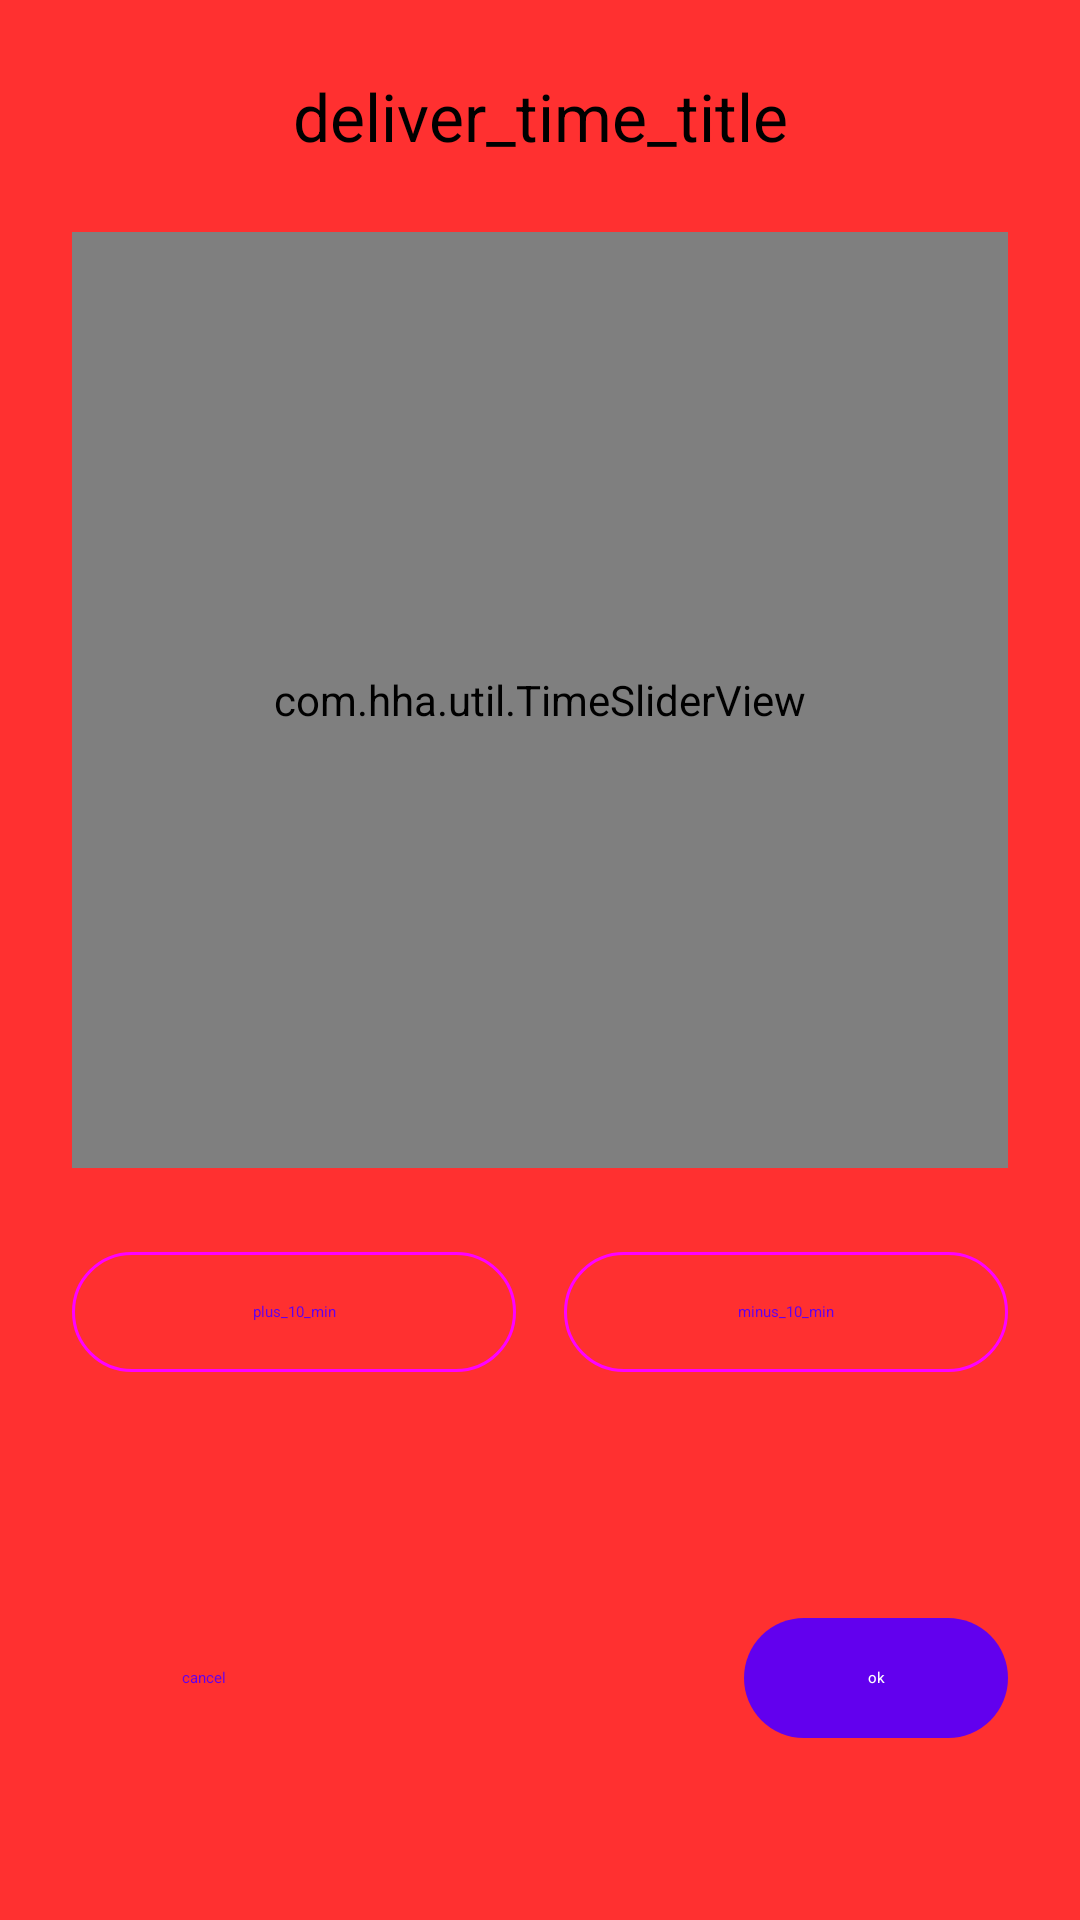

Produce the Android XML layout that renders to this screen, including the resource entries it uses.
<!-- AndroidManifest.xml: application theme Theme.KassakuGRPCClient -->
<!-- res/layout/modal_dialog_time_edit.xml -->
<?xml version="1.0" encoding="utf-8"?>
<androidx.constraintlayout.widget.ConstraintLayout xmlns:android="http://schemas.android.com/apk/res/android"
    xmlns:app="http://schemas.android.com/apk/res-auto"
    xmlns:tools="http://schemas.android.com/tools"
    android:layout_width="match_parent"
    android:layout_height="wrap_content"
    android:background="@color/COLOUR_MESSAGEBOX_BACKGROUND"
    android:padding="24dp">

    
    <TextView
        android:id="@+id/time_slider_dialog_title"
        android:layout_width="0dp"
        android:layout_height="wrap_content"
        android:gravity="center"
        android:text="deliver_time_title"
        android:textAppearance="@style/TextAppearance.Material3.TitleLarge"
        android:textColor="?attr/colorOnSurface"
        app:layout_constraintEnd_toEndOf="parent"
        app:layout_constraintStart_toStartOf="parent"
        app:layout_constraintTop_toTopOf="parent"
        tools:text="Set Deliver Time" />

    
    <com.hha.util.TimeSliderView
        android:id="@+id/time_slider_view"
        android:layout_width="0dp"
        android:layout_height="0dp"
        android:layout_marginTop="24dp"
        app:layout_constraintDimensionRatio="1:1"
        app:layout_constraintEnd_toEndOf="parent"
        app:layout_constraintStart_toStartOf="parent"
        app:layout_constraintTop_toBottomOf="@id/time_slider_dialog_title" />

    
    <com.google.android.material.button.MaterialButton
        android:id="@+id/button_plus_10_minutes"
        style="@style/Widget.Material3.Button.OutlinedButton"
        android:layout_width="0dp"
        android:layout_height="wrap_content"
        android:layout_marginTop="24dp"
        android:layout_marginEnd="8dp"
        android:text="plus_10_min"
        app:layout_constraintEnd_toStartOf="@+id/button_minus_10_minutes"
        app:layout_constraintHorizontal_chainStyle="packed"
        app:layout_constraintStart_toStartOf="parent"
        app:layout_constraintTop_toBottomOf="@id/time_slider_view" />

    <com.google.android.material.button.MaterialButton
        android:id="@+id/button_minus_10_minutes"
        style="@style/Widget.Material3.Button.OutlinedButton"
        android:layout_width="0dp"
        android:layout_height="wrap_content"
        android:layout_marginStart="8dp"
        android:text="minus_10_min"
        app:layout_constraintEnd_toEndOf="parent"
        app:layout_constraintStart_toEndOf="@+id/button_plus_10_minutes"
        app:layout_constraintTop_toTopOf="@id/button_plus_10_minutes" />

    
    <View
        android:id="@+id/divider"
        android:layout_width="0dp"
        android:layout_height="1dp"
        android:layout_marginTop="24dp"
        android:background="?attr/colorOutline"
        app:layout_constraintEnd_toEndOf="parent"
        app:layout_constraintStart_toStartOf="parent"
        app:layout_constraintTop_toBottomOf="@id/button_plus_10_minutes" />

    
    <com.google.android.material.button.MaterialButton
        android:id="@+id/button_cancel"
        style="@style/Widget.Material3.Button.TextButton"
        android:layout_width="wrap_content"
        android:layout_height="wrap_content"
        android:layout_marginTop="16dp"
        android:text="cancel"
        app:layout_constraintBottom_toBottomOf="parent"
        app:layout_constraintEnd_toStartOf="@+id/button_ok"
        app:layout_constraintHorizontal_chainStyle="spread_inside"
        app:layout_constraintStart_toStartOf="parent"
        app:layout_constraintTop_toBottomOf="@id/divider" />

    <com.google.android.material.button.MaterialButton
        android:id="@+id/button_ok"
        style="@style/Widget.Material3.Button"
        android:layout_width="wrap_content"
        android:layout_height="wrap_content"
        android:text="ok"
        app:layout_constraintBottom_toBottomOf="@id/button_cancel"
        app:layout_constraintEnd_toEndOf="parent"
        app:layout_constraintStart_toEndOf="@+id/button_cancel"
        app:layout_constraintTop_toTopOf="@id/button_cancel" />

</androidx.constraintlayout.widget.ConstraintLayout>
<!-- resources referenced by this layout -->
<resources>
  <color name="COLOUR_MESSAGEBOX_BACKGROUND">#FFFF3030</color>
  <style name="Theme.KassakuGRPCClient" parent="Theme.MaterialComponents.DayNight.NoActionBar">
          
          <item name="colorPrimary">@color/purple_500</item>
          <item name="colorPrimaryVariant">@color/purple_700</item>
          <item name="colorOnPrimary">@color/white</item>
          
          <item name="colorSecondary">@color/teal_200</item>
          <item name="colorSecondaryVariant">@color/teal_700</item>
          <item name="colorOnSecondary">@color/black</item>
          
          <item name="android:statusBarColor">?attr/colorPrimaryVariant</item>
          
      </style>
  <color name="purple_500">#FF6200EE</color>
  <color name="purple_700">#FF3700B3</color>
  <color name="white">#FFFFFFFF</color>
  <color name="teal_200">#FF03DAC5</color>
  <color name="teal_700">#FF018786</color>
  <color name="black">#FF000000</color>
</resources>
